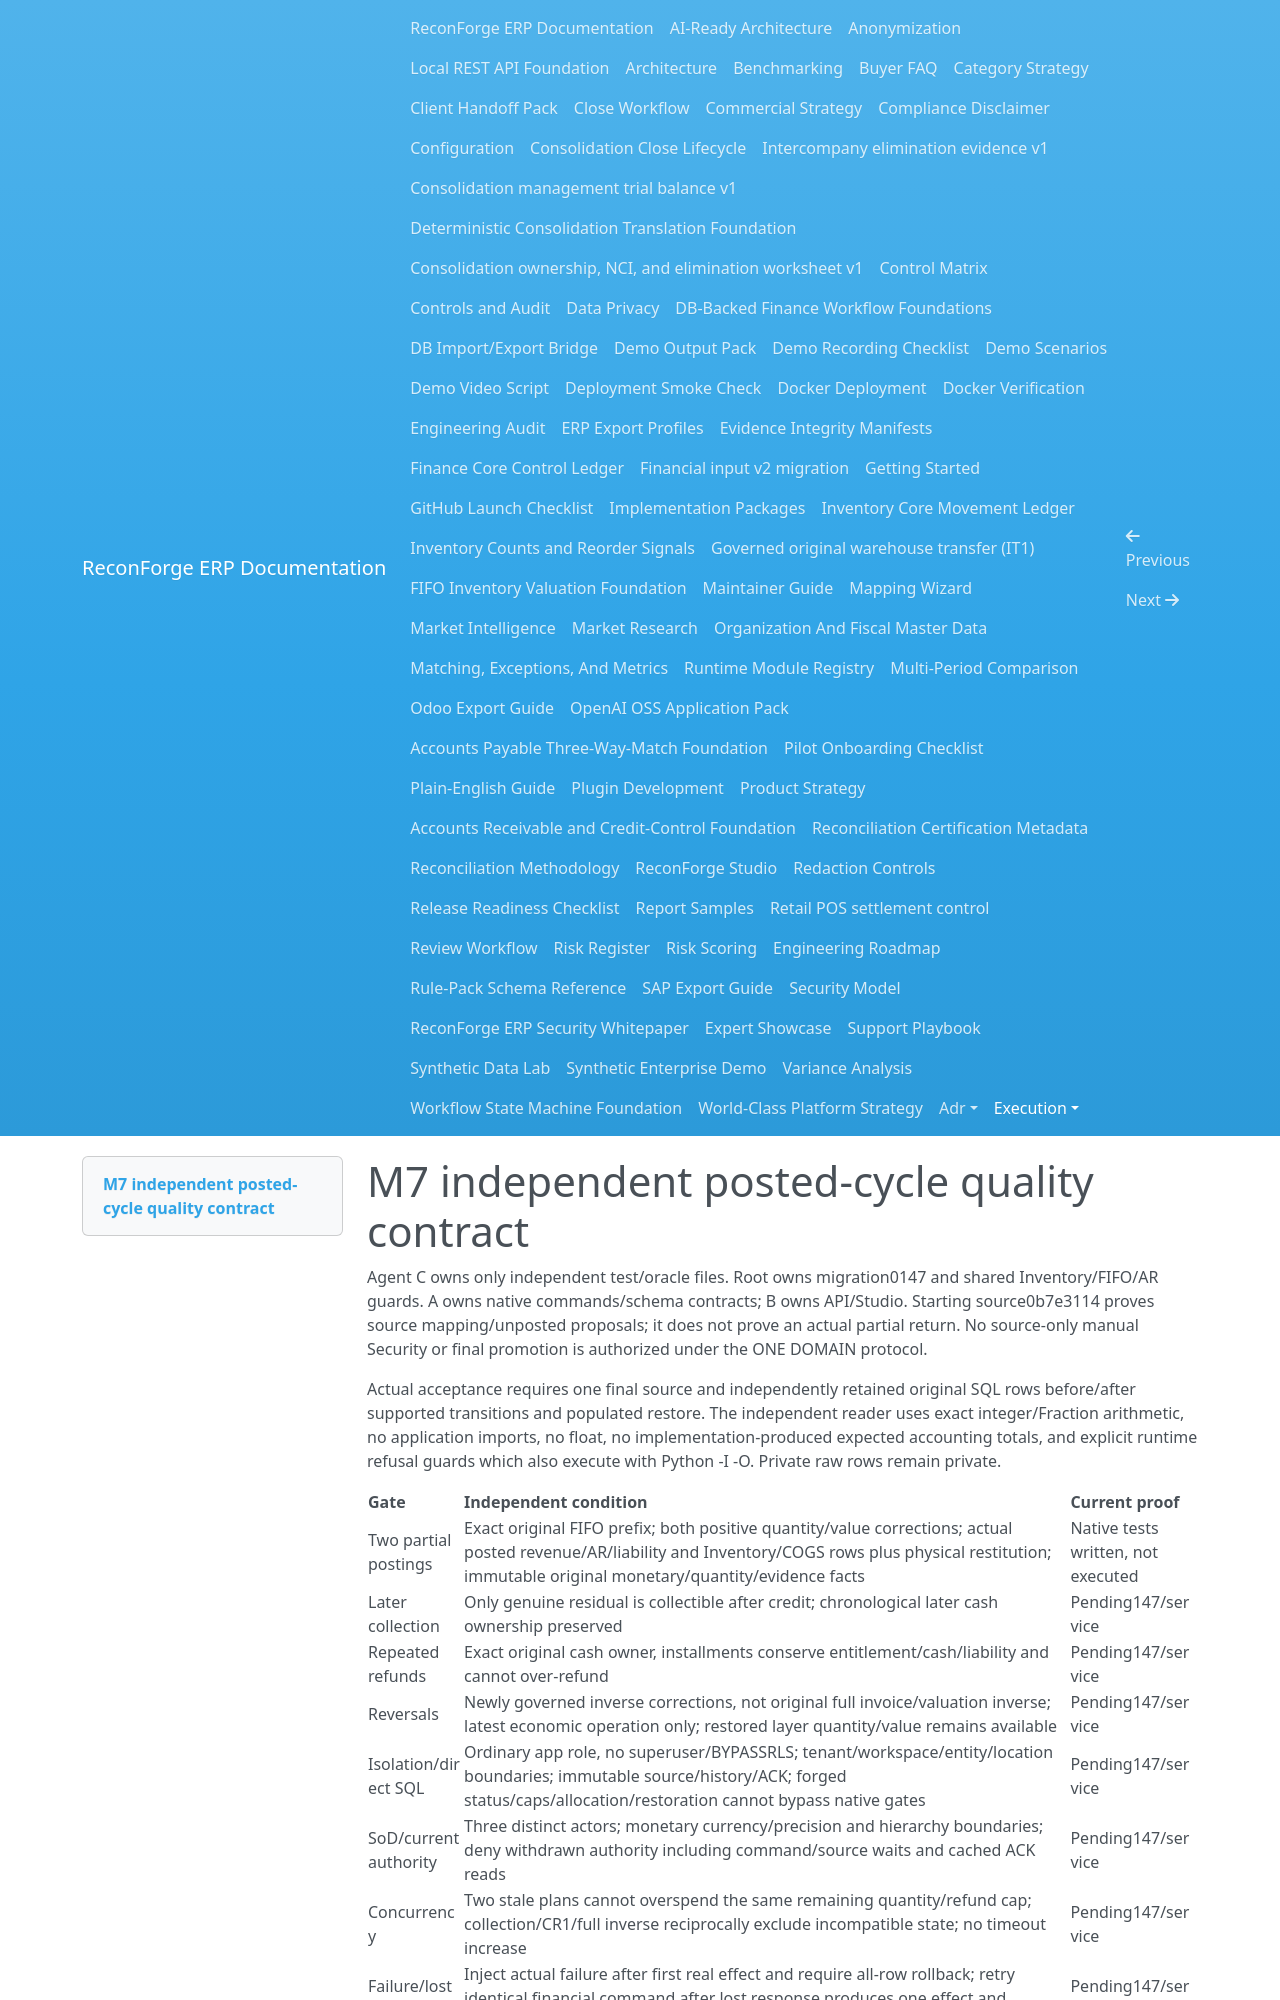

repository: amrzainmubarak/reconforge-erp · page: execution/M7_INDEPENDENT_POSTED_CYCLE_QUALITY/index.html · generator: mkdocs

# M7 independent posted-cycle quality contract

Agent C owns only independent test/oracle files. Root owns migration0147 and
shared Inventory/FIFO/AR guards. A owns native commands/schema contracts; B owns
API/Studio. Starting source0b7e3114 proves source mapping/unposted proposals;
it does not prove an actual partial return. No source-only manual Security or
final promotion is authorized under the ONE DOMAIN protocol.

Actual acceptance requires one final source and independently retained original
SQL rows before/after supported transitions and populated restore. The independent
reader uses exact integer/Fraction arithmetic, no application imports, no float,
no implementation-produced expected accounting totals, and explicit runtime
refusal guards which also execute with Python -I -O. Private raw rows remain private.

| Gate | Independent condition | Current proof |
| --- | --- | --- |
| Two partial postings | Exact original FIFO prefix; both positive quantity/value corrections; actual posted revenue/AR/liability and Inventory/COGS rows plus physical restitution; immutable original monetary/quantity/evidence facts | Native tests written, not executed |
| Later collection | Only genuine residual is collectible after credit; chronological later cash ownership preserved | Pending147/service |
| Repeated refunds | Exact original cash owner, installments conserve entitlement/cash/liability and cannot over-refund | Pending147/service |
| Reversals | Newly governed inverse corrections, not original full invoice/valuation inverse; latest economic operation only; restored layer quantity/value remains available | Pending147/service |
| Isolation/direct SQL | Ordinary app role, no superuser/BYPASSRLS; tenant/workspace/entity/location boundaries; immutable source/history/ACK; forged status/caps/allocation/restoration cannot bypass native gates | Pending147/service |
| SoD/current authority | Three distinct actors; monetary currency/precision and hierarchy boundaries; deny withdrawn authority including command/source waits and cached ACK reads | Pending147/service |
| Concurrency | Two stale plans cannot overspend the same remaining quantity/refund cap; collection/CR1/full inverse reciprocally exclude incompatible state; no timeout increase | Pending147/service |
| Failure/lost ACK | Inject actual failure after first real effect and require all-row rollback; retry identical financial command after lost response produces one effect and identical retained ACK under current authority | Pending147/service |
| Restore | Populated final147 restore preserves each original/input/proof identity and all economic equations; tampered originals are refused | Pending147/service |
| Browser/final source | Actual bilingual HTTPS journey plus mandatory final-source original CI/source/container gates, exact source tree, no borrowed component results | Pending B/Root functional freeze |
